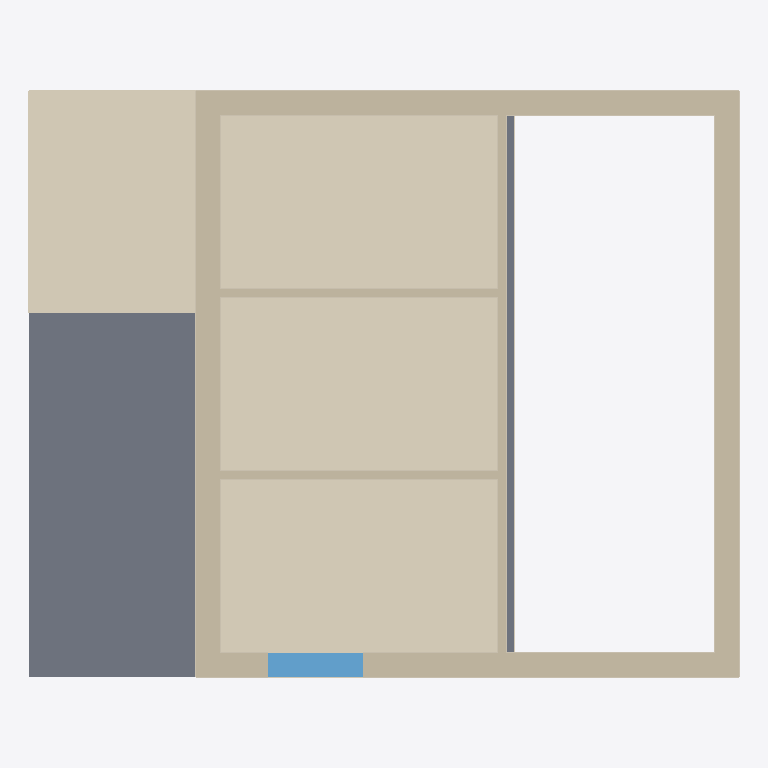
Plan cut of the same IFC building model at storey 'O1' (level 3.40 m, cut at 4.80 m), seen from above with north up, elements coloured by IFC class: 37 coverings (cream), 15 walls (beige), 2 slabs (grey), 1 window (light blue). Cut surfaces are drawn darker.
Extent 10.2 m × 8.5 m × 10.8 m (x, y, z). Storeys (5): UG at -3.40 m; EG at 0.00 m; O1 at 3.40 m; O2 at 6.90 m; Storey 6900 at 6.90 m. Elements (152): 108 IfcCovering, 33 IfcWallStandardCase, 8 IfcSlab, 2 IfcWindow, 1 IfcDoor.

HEADER;
FILE_DESCRIPTION(('ViewDefinition [CoordinationView]'),'2;1');
FILE_NAME('Mustermodell V1_abstractBIM.ifc','2025-03-29T15:52:45',(''),(''),'AbstractBIMNormalizer_master2588aa7d-buiild853','AbstractBIMNormalizer_master2588aa7d-buiild853','');
FILE_SCHEMA(('IFC4'));
ENDSEC;
DATA;
#20=IFCPROJECT('21MDAeADb9799Web$9RSGv',#5,'Mustermodell V1',$,$,$,$,(#11),#19);
#27=IFCSITE('2RVQCDFcH3mQ2NwHKsTHCE',#5,'Grundstück',$,$,#26,$,$,.ELEMENT.,$,$,$,$,$);
#30=IFCBUILDING('2oLg3Yt_DFph44YNE2TTsm',#5,'default project',$,$,#29,$,$,.ELEMENT.,$,$,$);
#35=IFCBUILDINGSTOREY('2YmaQ8oXj9A8Fo5t$6NGj7',#5,'UG',$,$,#34,$,$,.ELEMENT.,-3.4);
#749=IFCBUILDINGSTOREY('2_GGjNQajEARj3jIQ9LO1O',#5,'EG',$,$,#748,$,$,.ELEMENT.,0.0);
#2726=IFCBUILDINGSTOREY('3oSFRzJxH6dx5i2YOgNzbB',#5,'O1',$,$,#2725,$,$,.ELEMENT.,3.4);
#4666=IFCBUILDINGSTOREY('0v5Hvk1Of8ZRdLSHPAdbTI',#5,'O2',$,$,#4665,$,$,.ELEMENT.,6.9);
#4838=IFCBUILDINGSTOREY('2zDm54YAfBBRXSNBaFUbVz',#5,'Storey 6900',$,$,#4837,$,$,.ELEMENT.,6.9);
#4392=IFCSLAB('07TiCDcmb5tvdFo9AXziAW',#5,'Slab Balcony',$,'Slab Balcony',#4384,#4391,$,.FLOOR.);
#2998=IFCCOVERING('1yaDLe14T8KwJrBYj$7q$w',#5,'FLOORING',$,$,#2725,#2997,$,.FLOORING.);
#3151=IFCCOVERING('2gZx4S4InFEQV5YKAUlif4',#5,'FLOORING',$,$,#2725,#3150,$,.FLOORING.);
#3314=IFCCOVERING('2ci5lICdr7pOS2mW$W0wP1',#5,'FLOORING',$,$,#2725,#3313,$,.FLOORING.);
#4621=IFCCOVERING('1KDOz6kfD4yBWdPHaN6f9A',#5,'ROOFING',$,$,#4615,#4620,$,.ROOFING.);
#3675=IFCWALLSTANDARDCASE('1WkpEKrWrFT9Ax49EZ3aEc',#5,'Wall Exterior',$,$,#3667,#3674,$,.NOTDEFINED.);
#4312=IFCWALLSTANDARDCASE('3282sO3MvAjhNbOglIftYa',#5,'Wall Exterior',$,$,#4300,#4311,$,.NOTDEFINED.);
#4027=IFCWALLSTANDARDCASE('0vfcaXlyDFSgBQnYuQFDU3',#5,'Wall Exterior',$,$,#4016,#4026,$,.NOTDEFINED.);
#4134=IFCWALLSTANDARDCASE('3gY2kXhAj6pRGcH3OliaBs',#5,'Wall Exterior',$,$,#4126,#4133,$,.NOTDEFINED.);
#4251=IFCWALLSTANDARDCASE('0vc5jn$tf6z8BFuF09YeOB',#5,'Wall Exterior',$,$,#4240,#4250,$,.NOTDEFINED.);
#4191=IFCWALLSTANDARDCASE('0hyssQzI17DPpM9d5me8l0',#5,'Wall Exterior',$,$,#4181,#4190,$,.NOTDEFINED.);
#4437=IFCSLAB('1KMIC6HZP5JxYpMUVxeb_c',#5,'FLOOR',$,'FLOOR',#4426,#4436,$,.FLOOR.);
#3781=IFCWALLSTANDARDCASE('0YMDnBzFv1EeCZueSkHoO3',#5,'Wall Exterior',$,$,#3770,#3780,$,.NOTDEFINED.);
#3843=IFCWALLSTANDARDCASE('3wg1xnTKf3vgHaJXxifqLm',#5,'Wall Exterior',$,$,#3831,#3842,$,.NOTDEFINED.);
#3906=IFCWALLSTANDARDCASE('2eyDBn3j957QXfs9PsBbmI',#5,'Wall Exterior',$,$,#3894,#3905,$,.NOTDEFINED.);
#3967=IFCWALLSTANDARDCASE('0fnKcYTsHFuOqM$gNs4Xm0',#5,'Wall Exterior',$,$,#3957,#3966,$,.NOTDEFINED.);
#4643=IFCWINDOW('3v53GGIp13yvGbmDj9cpP9',#5,'WINDOW Exterior',$,$,#4637,#4642,$,$,$,.WINDOW.,$,$);
#3611=IFCWALLSTANDARDCASE('3qnVtPCEr9$B3s2jeAzWJQ',#5,'Wall Interior',$,$,#3598,#3610,$,.NOTDEFINED.);
#3644=IFCWALLSTANDARDCASE('0lxw45W9nEauJ2ETSqlbco',#5,'Wall Interior',$,$,#3636,#3643,$,.NOTDEFINED.);
#3503=IFCWALLSTANDARDCASE('1wKsjj0c11rQ816_REiPlJ',#5,'Wall Interior',$,$,#3487,#3502,$,.NOTDEFINED.);
#3540=IFCWALLSTANDARDCASE('39yhdTQs5Epu9Axnmf3P0m',#5,'Wall Interior',$,$,#3528,#3539,$,.NOTDEFINED.);
#3574=IFCWALLSTANDARDCASE('00cyc6X2HF3ArBs3wCvnUQ',#5,'Wall Interior',$,$,#3565,#3573,$,.NOTDEFINED.);
#3681=IFCCOVERING('2U98EYb01FMxsSO6N$Hual',#5,'CLADDING',$,$,#3667,#3680,$,.CLADDING.);
#2775=IFCCOVERING('28RMNEmtz4$uVWB6ms0CiG',#5,'CLADDING',$,$,#2725,#2774,$,.CLADDING.);
#2889=IFCCOVERING('3ASv4fm75CxOQEeoGw5BLT',#5,'CLADDING',$,$,#2725,#2888,$,.CLADDING.);
#4060=IFCCOVERING('1dA8Ni6Cn9vgZx9i5Q6ArJ',#5,'CLADDING',$,$,#4016,#4059,$,.CLADDING.);
#4343=IFCCOVERING('3GsDQeS$H089MLnIrFhRZT',#5,'CLADDING',$,$,#4300,#4342,$,.CLADDING.);
#3088=IFCCOVERING('0yYm8GUG91FwVoYIMqgbFo',#5,'CLADDING',$,$,#2725,#3087,$,.CLADDING.);
#3065=IFCCOVERING('02elX7_Bn8iOvJoCquoGkE',#5,'CLADDING',$,$,#2725,#3064,$,.CLADDING.);
#3218=IFCCOVERING('0yMUqQtKDDs9OwtNMfep84',#5,'CLADDING',$,$,#2725,#3217,$,.CLADDING.);
#3241=IFCCOVERING('3Rkch3HGb0X9S2f1lSfcD6',#5,'CLADDING',$,$,#2725,#3240,$,.CLADDING.);
#3385=IFCCOVERING('3hCB$dhs5FSOHfngdCsgfu',#5,'CLADDING',$,$,#2725,#3384,$,.CLADDING.);
#3433=IFCCOVERING('2jLsVJMrb0$OSXdsi26MV9',#5,'CLADDING',$,$,#2725,#3432,$,.CLADDING.);
#4577=IFCCOVERING('0IA0XcS$L88gLdK9AhEHyj',#5,'CLADDING',$,$,#4571,#4576,$,.CLADDING.);
#4140=IFCCOVERING('308bGCvmf32fNFqLAHCweZ',#5,'CLADDING',$,$,#4126,#4139,$,.CLADDING.);
#4258=IFCCOVERING('3QtE6_nBr6GxU4fykTyZhw',#5,'CLADDING',$,$,#4240,#4257,$,.CLADDING.);
#4508=IFCCOVERING('2zlBtCkyTDxwS5ZEJZ1oeS',#5,'CLADDING',$,$,#4500,#4507,$,.CLADDING.);
#4484=IFCCOVERING('26hT7Bc85CI8v7I87i4be_',#5,'CLADDING',$,$,#4475,#4483,$,.CLADDING.);
#4532=IFCCOVERING('1izjrNgKvE3ulotPzaa3Qa',#5,'CLADDING',$,$,#4524,#4531,$,.CLADDING.);
#3042=IFCCOVERING('1x5jcUTojBDw3viye5xwQ4',#5,'CLADDING',$,$,#2725,#3041,$,.CLADDING.);
#3195=IFCCOVERING('1axrM9joj61u0oXLS1Ttf9',#5,'CLADDING',$,$,#2725,#3194,$,.CLADDING.);
#3360=IFCCOVERING('3d0fK$8DX0meMGhg36kB7u',#5,'CLADDING',$,$,#2725,#3359,$,.CLADDING.);
#4198=IFCCOVERING('1hB$uqC6z1QeNXEPB9zgPM',#5,'CLADDING',$,$,#4181,#4197,$,.CLADDING.);
#3409=IFCCOVERING('0NzftwtED7aQ38hqMMJXD4',#5,'CLADDING',$,$,#2725,#3408,$,.CLADDING.);
#3111=IFCCOVERING('3nEtufSFj7bwK99Y7Xt8xx',#5,'CLADDING',$,$,#2725,#3110,$,.CLADDING.);
#3271=IFCCOVERING('3xZWKxrVX5jwdqmXvjnIV2',#5,'CLADDING',$,$,#2725,#3270,$,.CLADDING.);
#4555=IFCCOVERING('1bP$MVD4v97ejReJNlNwWq',#5,'CLADDING',$,$,#4548,#4554,$,.CLADDING.);
#3788=IFCCOVERING('04k3rAPEb24QzkQ2ET3cQ6',#5,'CLADDING',$,$,#3770,#3787,$,.CLADDING.);
#3851=IFCCOVERING('2ZmRqXVXr5ngOV0ql0gYau',#5,'CLADDING',$,$,#3831,#3850,$,.CLADDING.);
#2799=IFCCOVERING('1$cBxjRQ1FsQONrrY8B3k3',#5,'CLADDING',$,$,#2725,#2798,$,.CLADDING.);
#2823=IFCCOVERING('31aH1_rD95RBO_iRy7cv4k',#5,'CLADDING',$,$,#2725,#2822,$,.CLADDING.);
#2913=IFCCOVERING('3qTqD$SwvCMA_D01lE_XiD',#5,'CLADDING',$,$,#2725,#2912,$,.CLADDING.);
#3914=IFCCOVERING('3N3RQR8LrEqREY_BPr$O5m',#5,'CLADDING',$,$,#3894,#3913,$,.CLADDING.);
#3974=IFCCOVERING('0A_YAeoyr7Bgku5T2tFqPz',#5,'CLADDING',$,$,#3957,#3973,$,.CLADDING.);
#2937=IFCCOVERING('1bfzTzDlX489ZfwO$AilbC',#5,'CLADDING',$,$,#2725,#2936,$,.CLADDING.);
ENDSEC;